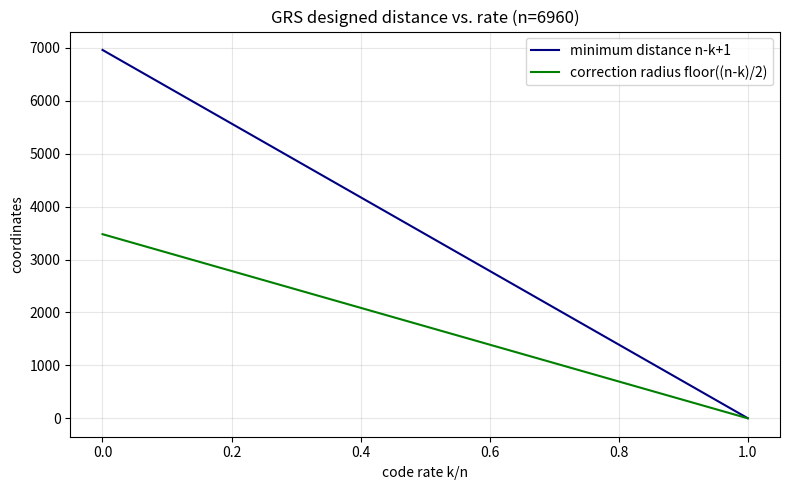

Write Python code to recreate this figure.
import matplotlib.pyplot as plt

n = 6960
ks = list(range(1, n))
dist = [n - k + 1 for k in ks]
tau = [(n - k) // 2 for k in ks]
rate = [k / n for k in ks]

fig, ax = plt.subplots(figsize=(8, 5))
ax.plot(rate, dist, label='minimum distance n-k+1', color='navy')
ax.plot(rate, tau, label='correction radius floor((n-k)/2)', color='green')
ax.set_xlabel('code rate k/n')
ax.set_ylabel('coordinates')
ax.set_title('GRS designed distance vs. rate (n=6960)')
ax.legend()
ax.grid(True, alpha=0.3)
plt.tight_layout()
plt.savefig('grs_distance_rate.png', dpi=150)
print('wrote grs_distance_rate.png')
